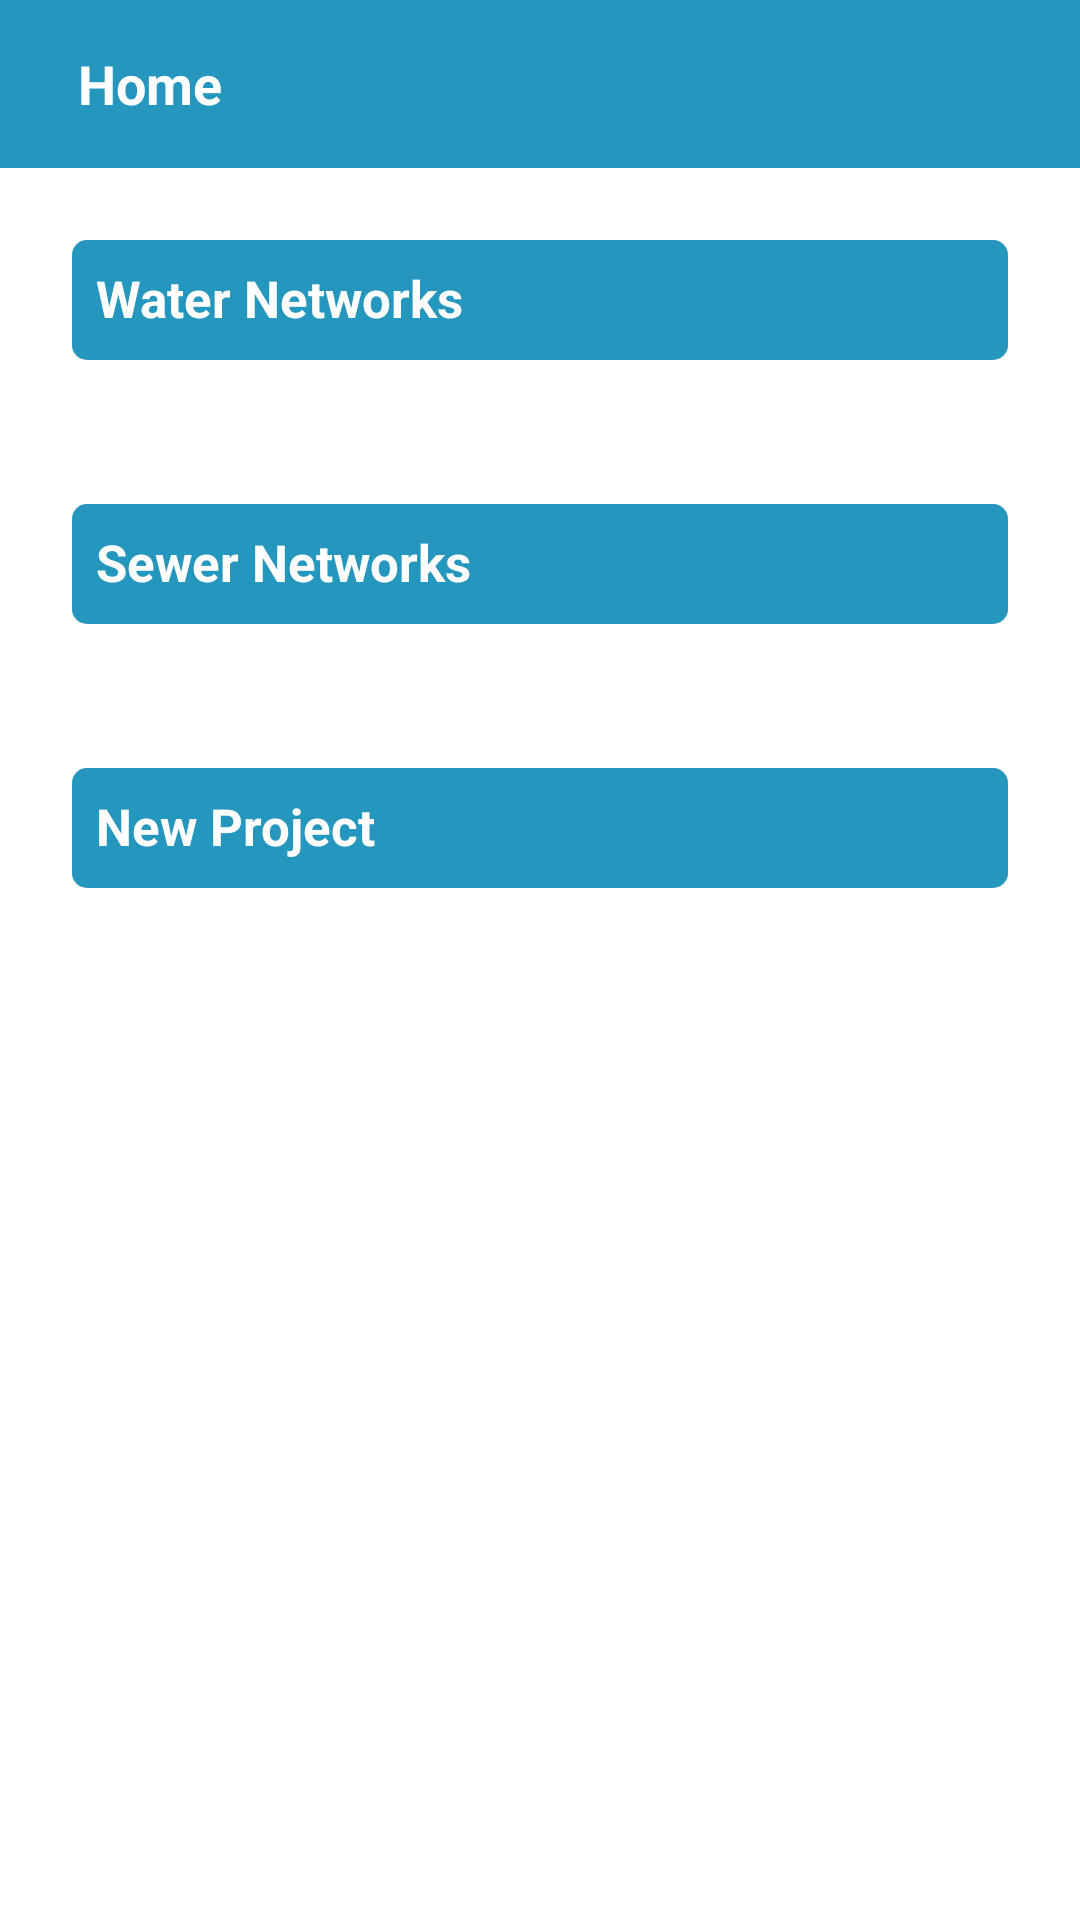

Layout XML and referenced resources for this Android screen:
<!-- AndroidManifest.xml: application theme Theme.AssetNavigationApp -->
<!-- res/layout/activity_homedashboard.xml -->
<?xml version="1.0" encoding="utf-8"?>
<LinearLayout xmlns:android="http://schemas.android.com/apk/res/android"
    xmlns:tools="http://schemas.android.com/tools"
    android:layout_width="match_parent"
    android:layout_height="match_parent"
    android:orientation="vertical"
    android:background="@color/white"
    xmlns:app="http://schemas.android.com/apk/res-auto">

    <com.google.android.material.appbar.AppBarLayout
        android:layout_height="wrap_content"
        android:layout_width="match_parent"
        android:theme="@style/ThemeOverlay.AppCompat.Dark.ActionBar">

    <androidx.appcompat.widget.Toolbar
        android:id="@+id/appbar"
        android:layout_width="match_parent"
        android:layout_height="?attr/actionBarSize"
        android:background="@color/greenblue"
        android:minHeight="?attr/actionBarSize"
        android:theme="@style/ThemeOverlay.AppCompat.Dark.ActionBar"
        app:popupTheme="@style/ThemeOverlay.AppCompat.Light">

    <LinearLayout
        android:layout_width="match_parent"
        android:layout_height="wrap_content"
        app:layout_constraintTop_toTopOf="parent"
        android:gravity="center_vertical"
        android:paddingEnd="24dp"
        android:orientation="horizontal"
        android:background="@color/greenblue"
        >

        <TextView
            android:id="@+id/appbar_text"
            android:layout_width="0dp"
            android:layout_height="wrap_content"
            android:layout_weight="1"
            android:text="Home"
            android:padding="10dp"
            android:textColor="@color/white"
            android:textStyle="bold"
            android:textSize="18sp"
            />

        <ImageView
            android:id="@+id/back"
            android:layout_width="24dp"
            android:layout_height="24dp"
            android:src="@drawable/ic_settings" />

    </LinearLayout>
    </androidx.appcompat.widget.Toolbar>
    </com.google.android.material.appbar.AppBarLayout>

    <ScrollView
        android:layout_height="wrap_content"
        android:layout_width="match_parent">

        <androidx.constraintlayout.widget.ConstraintLayout
            android:id="@+id/cont_credits"
            android:layout_width="match_parent"
            android:layout_height="wrap_content"
            app:layout_constraintBottom_toBottomOf="parent"
            android:layout_marginStart="12dp"
            android:layout_marginEnd="12dp"
            android:paddingBottom="24dp"
            >

            <TextView
                android:id="@+id/txtwater"
                android:layout_width="match_parent"
                android:layout_height="40dp"
                android:padding="8dp"
                android:text="Water Networks"
                android:layout_marginTop="24dp"
                android:layout_marginStart="12dp"
                android:layout_marginEnd="12dp"
                app:layout_constraintStart_toStartOf="parent"
                app:layout_constraintEnd_toEndOf="parent"
                app:layout_constraintTop_toTopOf="parent"
                android:background="@drawable/button"
                android:textColor="@color/white"
                android:textSize="17sp"
                android:textStyle="bold" />

            <androidx.recyclerview.widget.RecyclerView
                android:id="@+id/waterrecycler"
                android:layout_width="match_parent"
                android:layout_height="wrap_content"
                app:layout_constraintEnd_toEndOf="parent"
                app:layout_constraintStart_toStartOf="parent"
                app:layout_constraintTop_toBottomOf="@id/txtwater"
                android:layout_marginTop="24dp"
                />

            <TextView
                android:id="@+id/txtsewer"
                android:layout_width="match_parent"
                android:layout_height="40dp"
                android:padding="8dp"
                android:text="Sewer Networks"
                android:layout_marginTop="24dp"
                android:layout_marginStart="12dp"
                android:layout_marginEnd="12dp"
                app:layout_constraintStart_toStartOf="parent"
                app:layout_constraintEnd_toEndOf="parent"
                app:layout_constraintTop_toBottomOf="@id/waterrecycler"
                android:background="@drawable/button"
                android:textColor="@color/white"
                android:textSize="17sp"
                android:textStyle="bold" />

            <androidx.recyclerview.widget.RecyclerView
                android:id="@+id/sewerrecycler"
                android:layout_width="match_parent"
                android:layout_height="wrap_content"
                app:layout_constraintEnd_toEndOf="parent"
                app:layout_constraintStart_toStartOf="parent"
                app:layout_constraintTop_toBottomOf="@id/txtsewer"
                android:layout_marginTop="24dp" />

            <TextView
                android:id="@+id/txtproject"
                android:layout_width="match_parent"
                android:layout_height="40dp"
                android:padding="8dp"
                android:text="New Project"
                android:layout_marginTop="24dp"
                android:layout_marginStart="12dp"
                android:layout_marginEnd="12dp"
                app:layout_constraintStart_toStartOf="parent"
                app:layout_constraintEnd_toEndOf="parent"
                app:layout_constraintTop_toBottomOf="@id/sewerrecycler"
                android:background="@drawable/button"
                android:textColor="@color/white"
                android:textSize="17sp"
                android:textStyle="bold" />

            <androidx.recyclerview.widget.RecyclerView
                android:id="@+id/projectrecycler"
                android:layout_width="match_parent"
                android:layout_height="match_parent"
                android:layout_marginTop="24dp"
                app:layout_constraintBottom_toBottomOf="parent"
                app:layout_constraintEnd_toEndOf="parent"
                app:layout_constraintStart_toStartOf="parent"
                app:layout_constraintTop_toBottomOf="@id/txtproject"/>


        </androidx.constraintlayout.widget.ConstraintLayout>

    </ScrollView>

</LinearLayout>
<!-- resources referenced by this layout -->
<resources>
  <color name="greenblue">#2596BE</color>
  <color name="white">#FFFFFF</color>
  <!-- drawable button (drawable) -->
  <?xml version="1.0" encoding="utf-8"?>
  <shape android:shape="rectangle" xmlns:android="http://schemas.android.com/apk/res/android">
      <solid android:color="@color/greenblue"/>
      <corners android:radius="5dp"/>
  </shape>
  <style name="Theme.AssetNavigationApp" parent="Theme.MaterialComponents.DayNight.NoActionBar">
          
          <item name="colorPrimary">@color/green</item>
          <item name="android:windowBackground">@drawable/bg2</item>
          <item name="colorPrimaryVariant">@color/dark_green</item>
          <item name="colorOnPrimary">@color/white</item>
          
          <item name="colorSecondary">@color/dark_green</item>
          <item name="colorSecondaryVariant">@color/dark_green</item>
          <item name="colorOnSecondary">@color/dark_green</item>
          
          <item name="android:statusBarColor" tools:targetApi="l">?attr/colorPrimaryVariant</item>
          
          <item name="android:spinnerItemStyle">@style/SpinnerItem</item>
          <item name="android:spinnerDropDownItemStyle">@style/SpinnerDropDownItem</item>
      </style>
  <color name="green">#2196F3</color>
  <color name="dark_green">#077E8E</color>
  <style name="SpinnerItem">
          <item name="android:textColor">@color/dark_green</item>
          <item name="android:textSize">12sp</item>
          <item name="android:padding">10dp</item>
      </style>
  <style name="SpinnerDropDownItem">
          <item name="android:textColor">@color/dark_green</item>
          <item name="android:background">@color/white</item>
      </style>
</resources>
